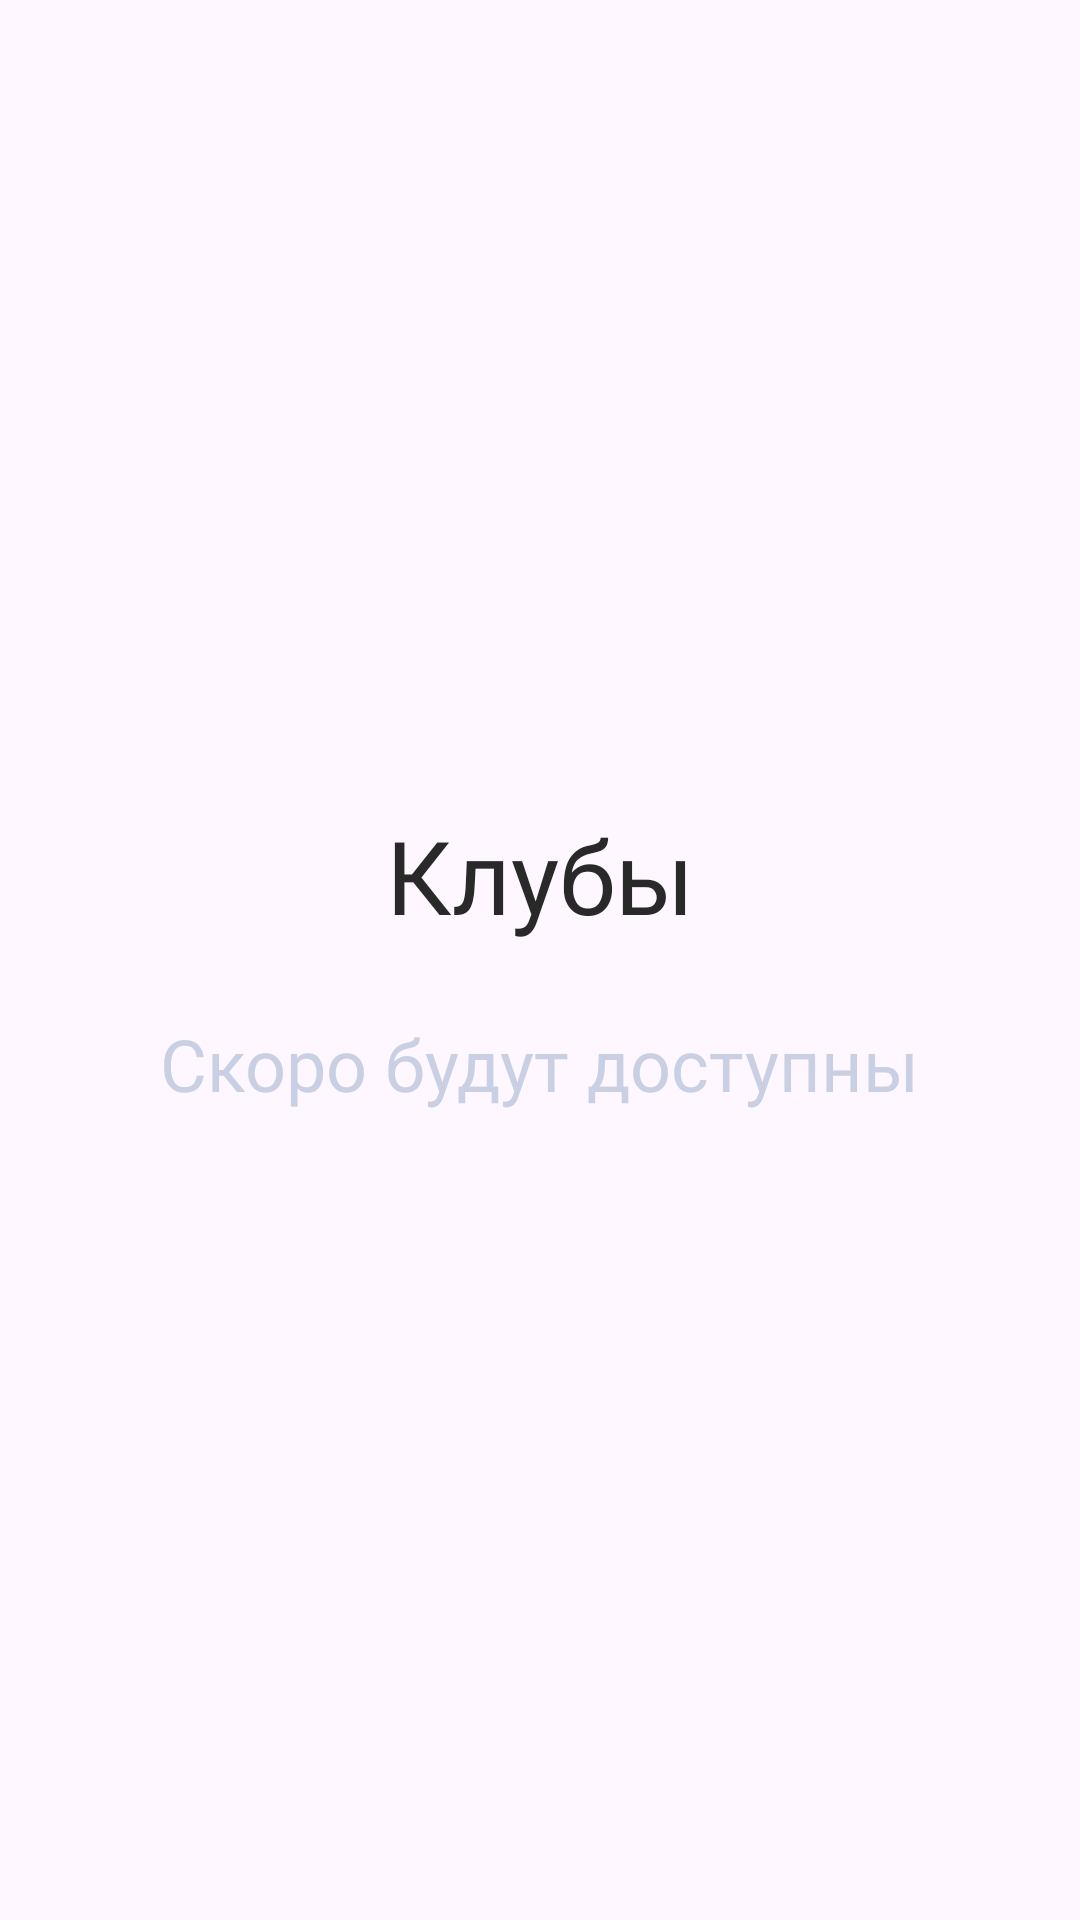

Produce the Android XML layout that renders to this screen, including the resource entries it uses.
<!-- AndroidManifest.xml: application theme Theme.Kzt_library -->
<!-- res/layout/fragment_challenges.xml -->
<?xml version="1.0" encoding="utf-8"?>
<LinearLayout
    xmlns:android="http://schemas.android.com/apk/res/android"
    xmlns:app="http://schemas.android.com/apk/res-auto"
    android:orientation="vertical" android:layout_width="match_parent"
    android:layout_height="match_parent"
    android:gravity="center">

    <TextView
        android:layout_width="wrap_content"
        android:layout_height="wrap_content"
        android:layout_gravity="center"
        android:textSize="34sp"
        android:textColor="@color/colorTextPrimary"
        android:fontFamily="@font/roboto_bold"
        android:text="Клубы"/>

    <TextView
        android:layout_width="wrap_content"
        android:layout_height="wrap_content"
        android:layout_gravity="center"
        android:textSize="24sp"
        android:textColor="@color/colorTextSecondary"
        android:fontFamily="@font/roboto_regular"
        android:layout_marginTop="24dp"
        android:text="Скоро будут доступны"/>

</LinearLayout>
<!-- resources referenced by this layout -->
<resources>
  <color name="colorTextPrimary">#292929</color>
  <color name="colorTextSecondary">#C9D0E3</color>
  <style name="Theme.Kzt_library" parent="Base.Theme.Kzt_library" />
  <style name="Base.Theme.Kzt_library" parent="Theme.Material3.DayNight.NoActionBar">
          
          
      </style>
</resources>
